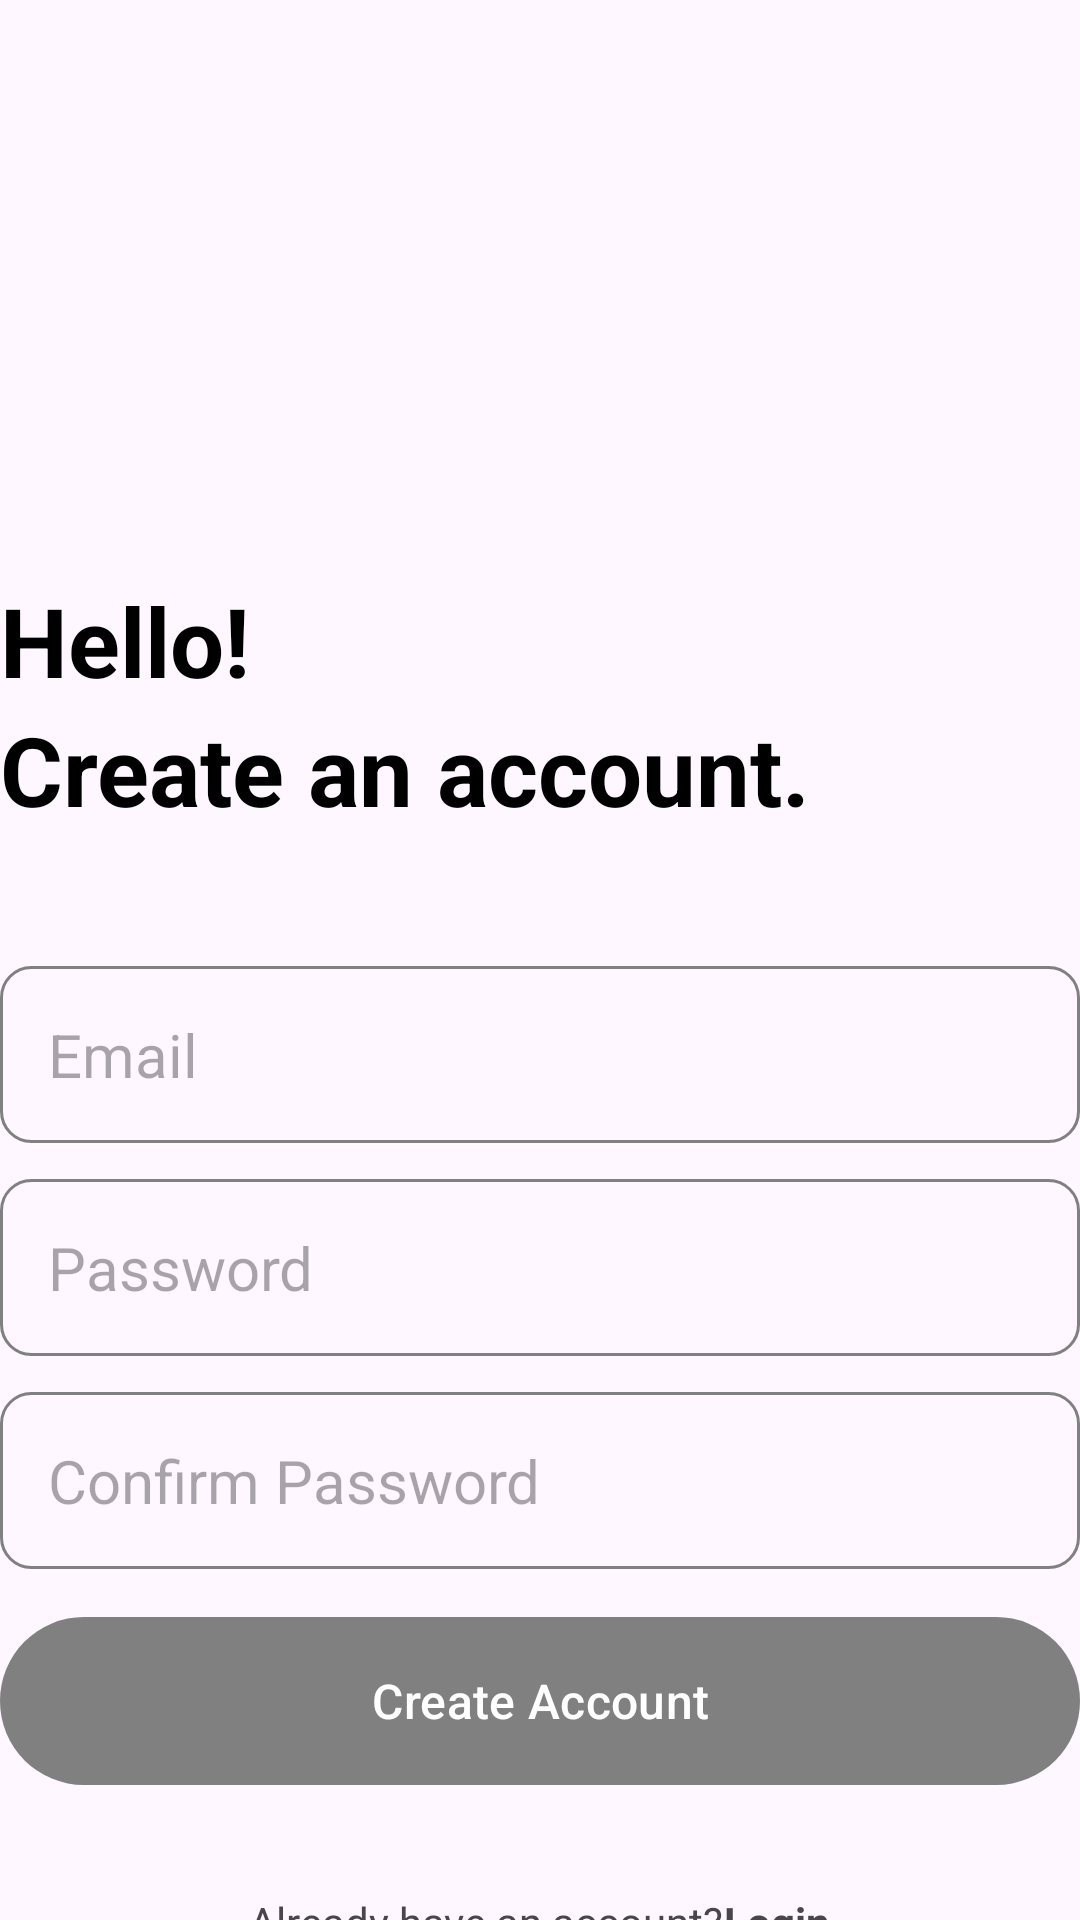

Layout XML and referenced resources for this Android screen:
<!-- AndroidManifest.xml: application theme Theme.LoginTest -->
<!-- res/layout/activity_create_account.xml -->
<?xml version="1.0" encoding="utf-8"?>
<RelativeLayout xmlns:android="http://schemas.android.com/apk/res/android"
    xmlns:app="http://schemas.android.com/apk/res-auto"
    xmlns:tools="http://schemas.android.com/tools"
    android:layout_width="match_parent"
    android:layout_height="match_parent"
    android:layout_marginVertical="16dp"
    android:layout_marginHorizontal="32dp"
    tools:context=".CreateAccountActivity">

    <ImageView
        android:layout_width="128dp"
        android:layout_height="128dp"
        android:layout_centerHorizontal="true"
        android:layout_marginVertical="32dp"
        android:id="@+id/sign_up_icon"
        android:src="@drawable/baseline_person_add_alt_1_24"/>

    <LinearLayout
        android:layout_width="match_parent"
        android:layout_height="wrap_content"
        android:layout_below="@id/sign_up_icon"
        android:id="@+id/hello_text"
        android:orientation="vertical">

        <TextView
            android:layout_width="match_parent"
            android:layout_height="wrap_content"
            android:text="Hello!"
            android:textStyle="bold"
            android:textSize="32sp"
            android:textColor="@color/black"/>

        <TextView
            android:layout_width="match_parent"
            android:layout_height="wrap_content"
            android:text="Create an account."
            android:textStyle="bold"
            android:textSize="32sp"
            android:textColor="@color/black"/>

    </LinearLayout>
    
    <LinearLayout
        android:layout_width="match_parent"
        android:layout_height="wrap_content"
        android:id="@+id/form_layout"
        android:layout_below="@id/hello_text"
        android:layout_marginVertical="32dp"
        android:orientation="vertical">

        <EditText
            android:layout_width="match_parent"
            android:layout_height="wrap_content"
            android:id="@+id/email_edit_text"
            android:inputType="textEmailAddress"
            android:hint="Email"
            android:textSize="20sp"
            android:background="@drawable/rounded_corner"
            android:padding="16dp"
            android:layout_marginTop="12dp"/>

        <EditText
            android:layout_width="match_parent"
            android:layout_height="wrap_content"
            android:id="@+id/password_edit_text"
            android:inputType="textPassword"
            android:hint="Password"
            android:textSize="20sp"
            android:background="@drawable/rounded_corner"
            android:padding="16dp"
            android:layout_marginTop="12dp"/>

        <EditText
            android:layout_width="match_parent"
            android:layout_height="wrap_content"
            android:id="@+id/confirm_password_edit_text"
            android:inputType="textPassword"
            android:hint="Confirm Password"
            android:textSize="20sp"
            android:background="@drawable/rounded_corner"
            android:padding="16dp"
            android:layout_marginTop="12dp"/>

        <com.google.android.material.button.MaterialButton
            android:layout_width="match_parent"
            android:id="@+id/create_account_btn"
            android:layout_height="64dp"
            android:text="Create Account"
            android:layout_marginTop="12dp"
            android:textSize="16sp"
            />
        
        <ProgressBar
            android:layout_width="24dp"
            android:layout_height="64dp"
            android:id="@+id/progress_bar"
            android:layout_gravity="center"
            android:visibility="gone"
            android:layout_marginTop="12dp"/>
        
    </LinearLayout>

    <LinearLayout
        android:layout_width="match_parent"
        android:layout_height="wrap_content"
        android:layout_below="@id/form_layout"
        android:orientation="horizontal"
        android:gravity="center">

        <TextView
            android:layout_width="wrap_content"
            android:layout_height="wrap_content"
            android:text="Already have an account?"/>

        <TextView
            android:layout_width="wrap_content"
            android:layout_height="wrap_content"
            android:textStyle="bold"
            android:id="@+id/login_text_view_btn"
            android:text="Login"/>
    </LinearLayout>

</RelativeLayout>
<!-- resources referenced by this layout -->
<resources>
  <color name="black">#FF000000</color>
  <!-- drawable rounded_corner (drawable) -->
  <?xml version="1.0" encoding="utf-8"?>
  <shape xmlns:android="http://schemas.android.com/apk/res/android"
      android:shape="rectangle">
      <corners android:radius="10dp"/>
      <stroke android:width="1dp" android:color="@color/silver"/>
  
  </shape>
  <style name="Theme.LoginTest" parent="Base.Theme.LoginTest" />
  <color name="silver">#808080</color>
  <style name="Base.Theme.LoginTest" parent="Theme.Material3.DayNight.NoActionBar">
          
          
          <item name="colorPrimary">@color/silver</item>
      </style>
</resources>
